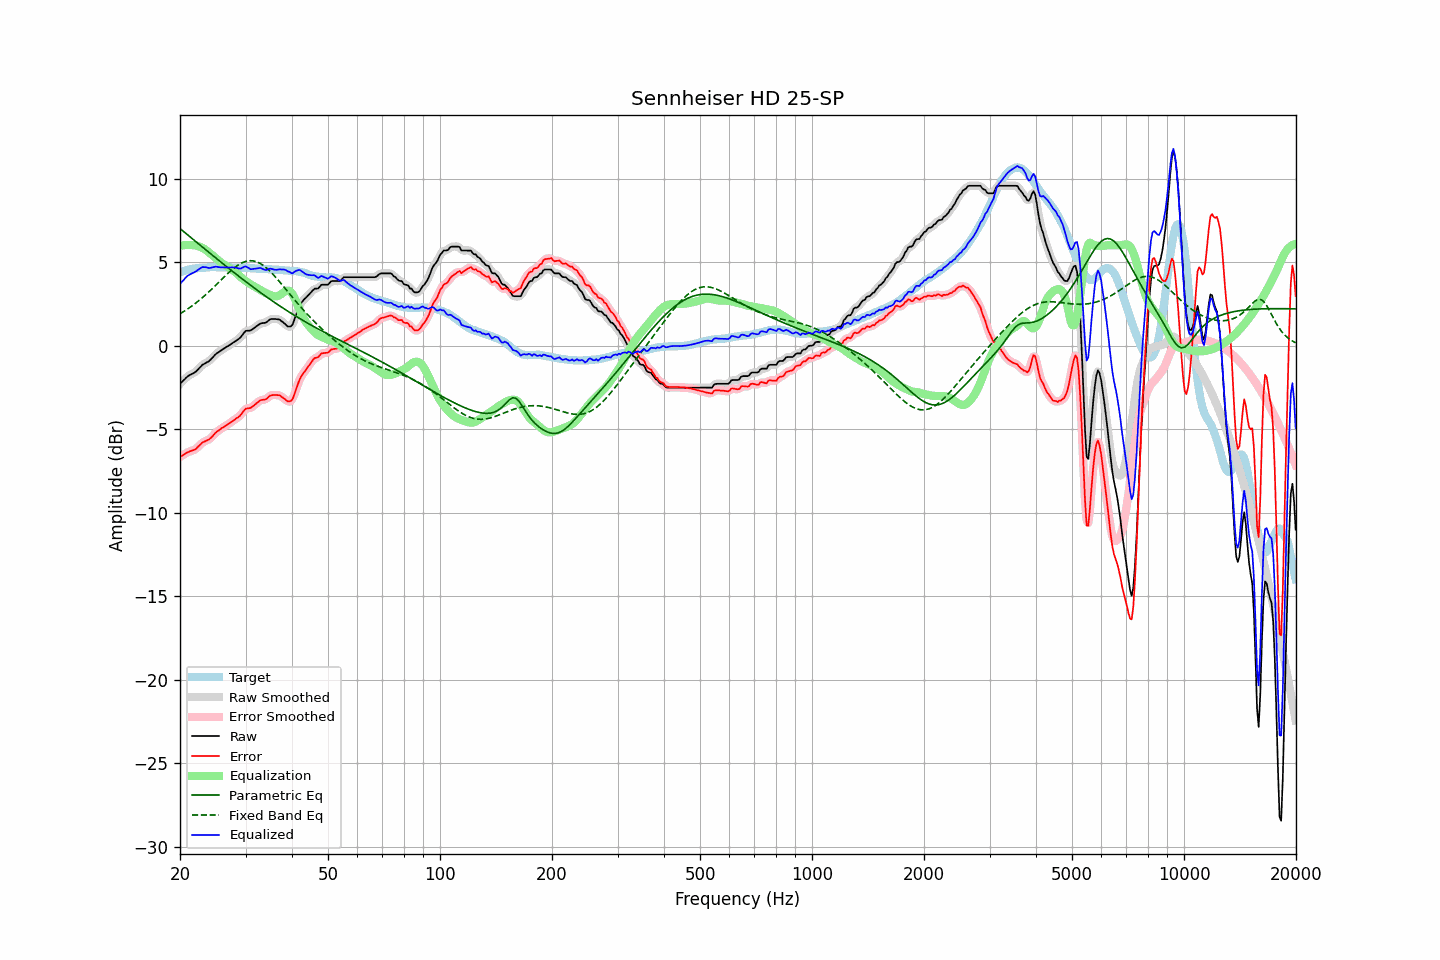

The file beside this chart, header and first rows:
frequency, raw, error, smoothed, error_smoothed, equalization, parametric_eq, fixed_band_eq, equalized_raw, equalized_smoothed, target
20.00, -2.29, -6.66, -2.29, -6.67, 5.97, 7.01, 1.91, 3.69, 3.68, 4.38
20.20, -2.20, -6.61, -2.19, -6.60, 5.99, 6.93, 1.96, 3.79, 3.80, 4.42
20.40, -2.10, -6.54, -2.09, -6.54, 6.00, 6.85, 2.02, 3.91, 3.91, 4.45
20.61, -2.01, -6.48, -2.00, -6.48, 6.01, 6.77, 2.08, 4.01, 4.01, 4.47
20.81, -1.91, -6.42, -1.91, -6.42, 6.02, 6.69, 2.14, 4.11, 4.11, 4.51
21.02, -1.83, -6.38, -1.83, -6.38, 6.02, 6.61, 2.21, 4.20, 4.19, 4.55
21.23, -1.77, -6.33, -1.77, -6.33, 6.02, 6.53, 2.27, 4.25, 4.25, 4.56
21.44, -1.72, -6.30, -1.72, -6.30, 6.01, 6.45, 2.34, 4.30, 4.30, 4.58
21.66, -1.67, -6.27, -1.67, -6.27, 6.01, 6.37, 2.41, 4.35, 4.35, 4.60
21.87, -1.62, -6.23, -1.61, -6.23, 6.01, 6.29, 2.49, 4.39, 4.40, 4.61
22.09, -1.55, -6.18, -1.54, -6.16, 5.99, 6.21, 2.56, 4.44, 4.45, 4.63
22.31, -1.44, -6.08, -1.45, -6.08, 5.96, 6.13, 2.64, 4.52, 4.51, 4.63
22.54, -1.35, -5.99, -1.34, -5.98, 5.93, 6.05, 2.71, 4.58, 4.59, 4.64
22.76, -1.25, -5.89, -1.24, -5.89, 5.89, 5.97, 2.79, 4.65, 4.65, 4.65
22.99, -1.15, -5.79, -1.16, -5.81, 5.85, 5.89, 2.87, 4.70, 4.69, 4.65
23.22, -1.10, -5.75, -1.09, -5.75, 5.79, 5.81, 2.96, 4.70, 4.70, 4.66
23.45, -1.04, -5.70, -1.04, -5.70, 5.73, 5.73, 3.04, 4.69, 4.69, 4.67
23.69, -0.99, -5.66, -0.99, -5.67, 5.66, 5.66, 3.13, 4.67, 4.67, 4.68
23.92, -0.94, -5.62, -0.92, -5.61, 5.58, 5.58, 3.22, 4.65, 4.66, 4.69
24.16, -0.85, -5.54, -0.85, -5.54, 5.50, 5.50, 3.31, 4.66, 4.66, 4.69
24.40, -0.74, -5.45, -0.75, -5.44, 5.43, 5.42, 3.40, 4.68, 4.68, 4.70
24.65, -0.65, -5.34, -0.64, -5.34, 5.34, 5.34, 3.50, 4.70, 4.70, 4.69
24.89, -0.53, -5.23, -0.54, -5.24, 5.26, 5.26, 3.59, 4.73, 4.72, 4.69
25.14, -0.46, -5.15, -0.46, -5.15, 5.17, 5.19, 3.69, 4.72, 4.71, 4.69
25.39, -0.39, -5.08, -0.39, -5.08, 5.09, 5.11, 3.78, 4.70, 4.70, 4.69
25.65, -0.33, -5.02, -0.32, -5.01, 5.01, 5.03, 3.88, 4.69, 4.69, 4.69
25.91, -0.26, -4.94, -0.26, -4.94, 4.94, 4.95, 3.97, 4.69, 4.68, 4.68
26.16, -0.20, -4.88, -0.20, -4.88, 4.88, 4.88, 4.07, 4.68, 4.68, 4.69
26.43, -0.14, -4.82, -0.14, -4.82, 4.82, 4.80, 4.16, 4.68, 4.68, 4.69
26.69, -0.08, -4.76, -0.08, -4.76, 4.76, 4.72, 4.25, 4.68, 4.68, 4.68
26.96, -0.02, -4.70, -0.02, -4.70, 4.69, 4.65, 4.34, 4.68, 4.68, 4.68
27.23, 0.04, -4.64, 0.05, -4.63, 4.63, 4.57, 4.43, 4.68, 4.68, 4.68
27.50, 0.11, -4.57, 0.11, -4.57, 4.57, 4.49, 4.52, 4.69, 4.68, 4.68
27.77, 0.17, -4.49, 0.17, -4.50, 4.51, 4.42, 4.60, 4.68, 4.68, 4.67
28.05, 0.23, -4.43, 0.24, -4.43, 4.44, 4.34, 4.67, 4.67, 4.67, 4.67
28.33, 0.30, -4.35, 0.30, -4.37, 4.36, 4.27, 4.74, 4.66, 4.65, 4.66
28.62, 0.36, -4.30, 0.36, -4.30, 4.27, 4.19, 4.81, 4.63, 4.63, 4.66
28.90, 0.43, -4.23, 0.44, -4.22, 4.18, 4.12, 4.87, 4.61, 4.62, 4.66
29.19, 0.53, -4.12, 0.54, -4.11, 4.09, 4.04, 4.93, 4.62, 4.63, 4.65
29.48, 0.66, -3.99, 0.67, -3.99, 4.00, 3.97, 4.97, 4.67, 4.67, 4.66
29.78, 0.79, -3.87, 0.78, -3.87, 3.93, 3.90, 5.01, 4.72, 4.71, 4.66
30.08, 0.88, -3.77, 0.86, -3.79, 3.86, 3.82, 5.04, 4.74, 4.72, 4.66
30.38, 0.89, -3.75, 0.89, -3.76, 3.79, 3.75, 5.07, 4.68, 4.68, 4.64
30.68, 0.89, -3.75, 0.90, -3.74, 3.73, 3.68, 5.08, 4.62, 4.63, 4.64
30.99, 0.90, -3.73, 0.92, -3.71, 3.66, 3.60, 5.08, 4.57, 4.59, 4.63
31.30, 0.97, -3.65, 0.97, -3.66, 3.61, 3.53, 5.07, 4.58, 4.58, 4.63
31.61, 1.04, -3.58, 1.04, -3.58, 3.55, 3.46, 5.06, 4.59, 4.59, 4.63
31.93, 1.11, -3.50, 1.11, -3.50, 3.50, 3.39, 5.04, 4.61, 4.61, 4.61
32.24, 1.18, -3.42, 1.19, -3.42, 3.44, 3.32, 5.00, 4.63, 4.63, 4.60
32.57, 1.25, -3.34, 1.26, -3.34, 3.38, 3.25, 4.96, 4.64, 4.64, 4.60
32.89, 1.32, -3.27, 1.31, -3.28, 3.32, 3.18, 4.91, 4.65, 4.63, 4.60
33.22, 1.34, -3.25, 1.34, -3.25, 3.27, 3.11, 4.85, 4.61, 4.60, 4.59
33.55, 1.35, -3.24, 1.35, -3.24, 3.21, 3.04, 4.78, 4.56, 4.57, 4.59
33.89, 1.36, -3.22, 1.37, -3.21, 3.16, 2.97, 4.71, 4.53, 4.54, 4.59
34.23, 1.41, -3.17, 1.43, -3.15, 3.12, 2.90, 4.63, 4.53, 4.54, 4.58
34.57, 1.49, -3.08, 1.49, -3.08, 3.08, 2.84, 4.54, 4.57, 4.57, 4.57
34.92, 1.57, -2.99, 1.55, -3.01, 3.04, 2.77, 4.45, 4.61, 4.59, 4.57
35.27, 1.59, -2.97, 1.59, -2.97, 3.00, 2.70, 4.35, 4.59, 4.59, 4.56
35.62, 1.59, -2.96, 1.60, -2.95, 2.97, 2.64, 4.25, 4.56, 4.57, 4.55
35.97, 1.59, -2.95, 1.59, -2.95, 2.95, 2.57, 4.15, 4.54, 4.54, 4.55
... 635 more rows
